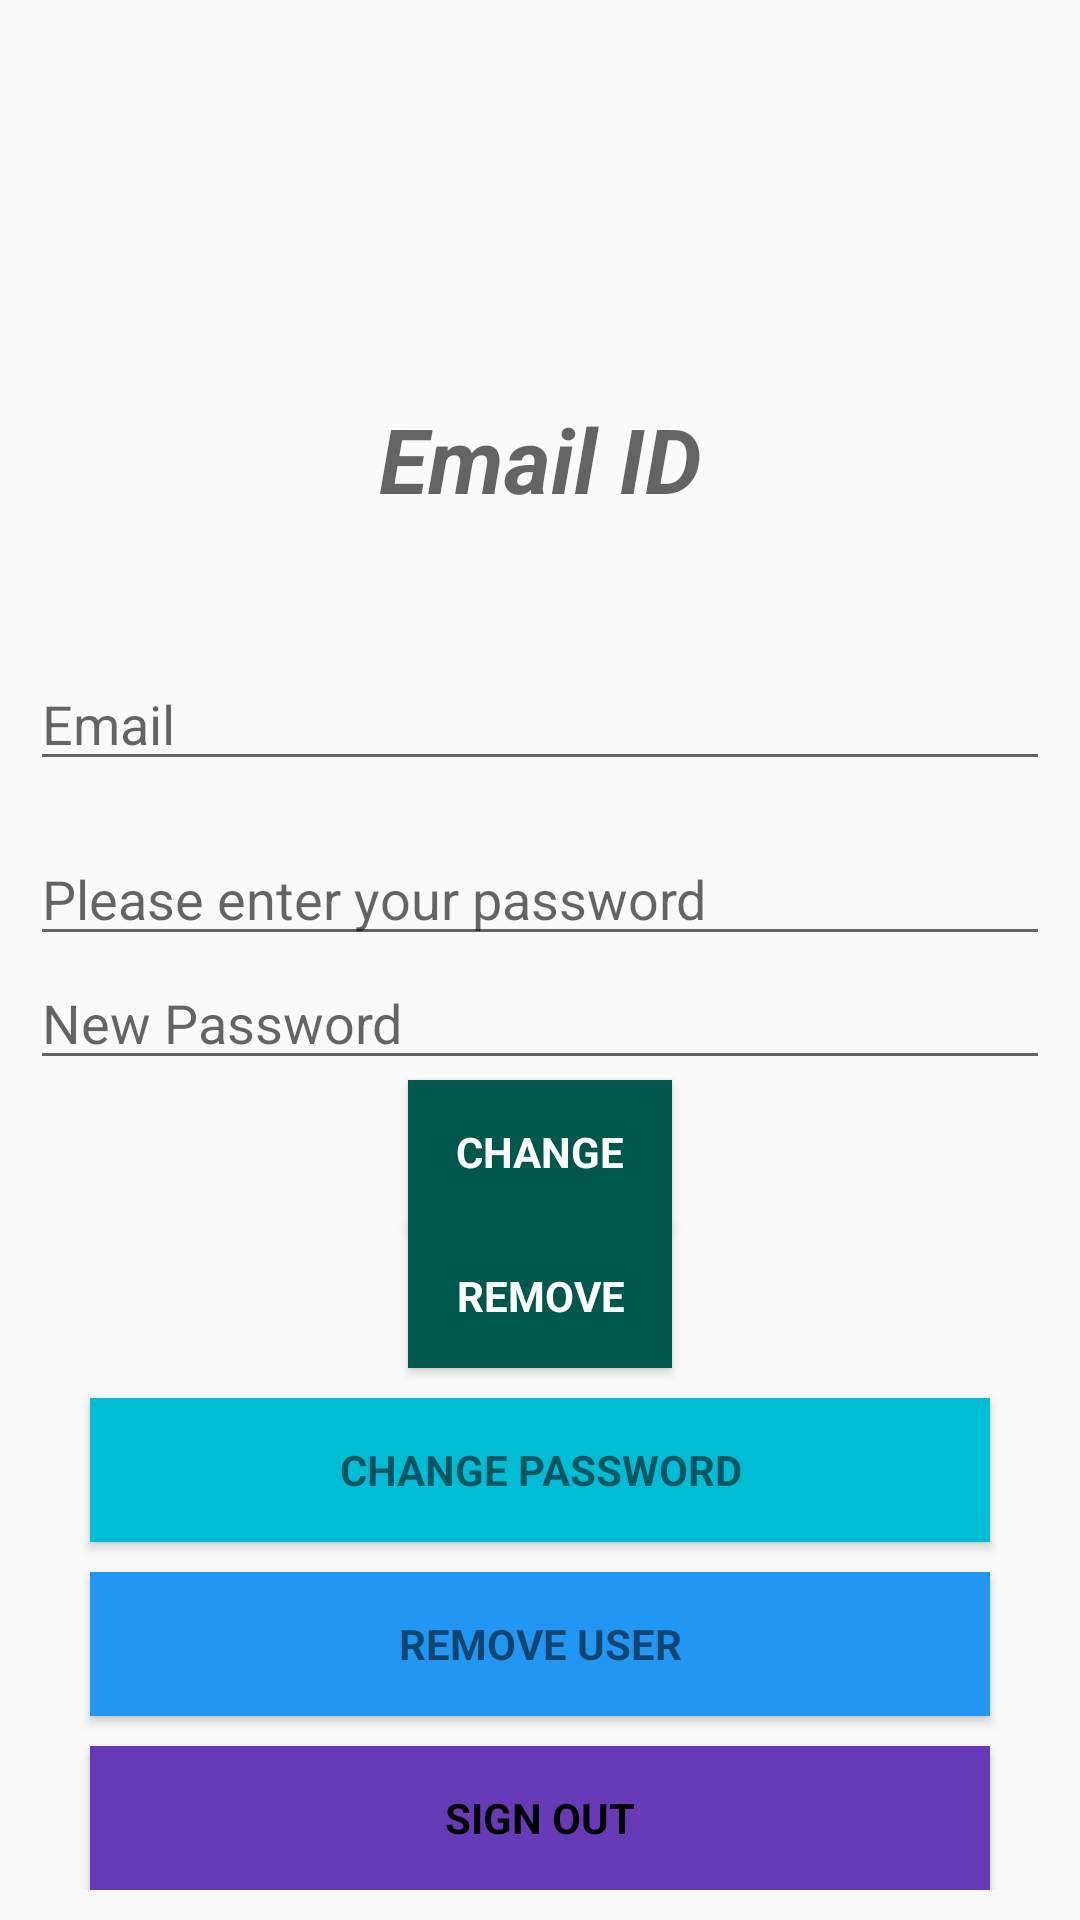

Layout XML and referenced resources for this Android screen:
<!-- AndroidManifest.xml: application theme AppTheme -->
<!-- res/layout/activity_settings.xml -->
<?xml version="1.0" encoding="utf-8"?>
<RelativeLayout xmlns:android="http://schemas.android.com/apk/res/android"
    xmlns:tools="http://schemas.android.com/tools"
    android:layout_width="match_parent"
    android:layout_height="match_parent"
    android:background="@drawable/gradient1"
    android:padding="10dp"
    tools:context=".Settings">


    <EditText
        android:id="@+id/old_email"
        android:layout_width="368dp"
        android:layout_height="wrap_content"
        android:hint="@string/hint_email"
        android:inputType="textEmailAddress"
        android:maxLines="1"
        tools:layout_editor_absoluteY="82dp"
        tools:layout_editor_absoluteX="8dp"
        android:layout_above="@+id/password"
        android:layout_centerHorizontal="true"
        android:layout_marginBottom="17dp" />

    <EditText
        android:id="@+id/password"
        android:layout_width="400dp"
        android:layout_height="wrap_content"
        android:focusableInTouchMode="true"
        android:hint="@string/prompt_password"
        android:imeActionId="@+id/login"
        android:imeOptions="actionUnspecified"
        android:inputType="textPassword"
        android:maxLines="1"
        tools:layout_editor_absoluteX="126dp"
        tools:layout_editor_absoluteY="125dp"
        android:layout_above="@+id/newPassword"
        android:layout_toEndOf="@+id/progressBar"
        android:layout_toRightOf="@+id/progressBar"
        tools:ignore="InvalidImeActionId" />

    <EditText
        android:id="@+id/newPassword"
        android:layout_width="400dp"
        android:layout_height="wrap_content"
        android:focusableInTouchMode="true"
        android:hint="@string/new_pass"
        android:imeActionId="@+id/login"
        android:imeOptions="actionUnspecified"
        android:inputType="textPassword"
        android:maxLines="1"
        tools:layout_editor_absoluteX="106dp"
        tools:layout_editor_absoluteY="168dp"
        android:layout_above="@+id/changePass"
        android:layout_alignParentStart="true"
        tools:ignore="InvalidImeActionId"
        android:layout_alignParentLeft="true" />

    <Button
        android:id="@+id/changePass"
        style="?android:textAppearanceSmall"
        android:layout_width="wrap_content"
        android:layout_height="wrap_content"
        android:background="@color/colorPrimaryDark"
        android:text="@string/btn_change"
        android:textColor="@android:color/white"
        android:textStyle="bold"
        tools:layout_editor_absoluteY="211dp"
        tools:layout_editor_absoluteX="199dp"
        android:layout_above="@+id/remove"
        android:layout_centerHorizontal="true" />

    <ProgressBar
        android:id="@+id/progressBar"
        android:layout_width="0dp"
        android:layout_height="0dp"
        android:visibility="gone"
        tools:layout_editor_absoluteY="0dp"
        tools:layout_editor_absoluteX="0dp" />

    <Button
        android:id="@+id/remove"
        style="?android:textAppearanceSmall"
        android:layout_width="wrap_content"
        android:layout_height="wrap_content"
        android:background="@color/colorPrimaryDark"
        android:text="@string/btn_remove"
        android:textColor="@android:color/white"
        android:textStyle="bold"
        tools:layout_editor_absoluteY="259dp"
        tools:layout_editor_absoluteX="199dp"
        android:layout_above="@+id/change_password_button"
        android:layout_alignStart="@+id/changePass"
        android:layout_alignLeft="@+id/changePass" />

    <Button
        android:layout_marginTop="10dp"
        android:id="@+id/change_password_button"
        style="?android:textAppearanceSmall"
        android:layout_width="300dp"
        android:background="#00BCD4"
        android:layout_height="wrap_content"
        android:text="@string/change_password"
        android:textStyle="bold"
        tools:layout_editor_absoluteX="42dp"
        tools:layout_editor_absoluteY="312dp"
        android:layout_above="@+id/remove_user_button"
        android:layout_alignStart="@+id/remove_user_button"
        android:layout_alignLeft="@+id/remove_user_button" />

    <Button

        android:layout_marginTop="10dp"
        android:background="#2196F3"
        android:id="@+id/remove_user_button"
        style="?android:textAppearanceSmall"
        android:layout_width="300dp"
        android:layout_height="wrap_content"
        android:text="@string/remove_user"
        android:textStyle="bold"
        tools:layout_editor_absoluteX="42dp"
        tools:layout_editor_absoluteY="408dp"
        android:layout_above="@+id/sign_out"
        android:layout_alignStart="@+id/sign_out"
        android:layout_alignLeft="@+id/sign_out" />

    <Button

        android:layout_marginTop="10dp"
        android:id="@+id/sign_out"
        style="?android:textAppearanceSmall"
        android:layout_width="300dp"
        android:layout_height="wrap_content"
        android:background="#673AB7"
        android:text="@string/btn_sign_out"
        android:textColor="#000"
        android:textStyle="bold"
        tools:layout_editor_absoluteX="42dp"
        tools:layout_editor_absoluteY="456dp"
        android:layout_alignParentBottom="true"
        android:layout_centerHorizontal="true" />

    <TextView
        android:id="@+id/useremail"
        android:textColor="#000"
        android:layout_width="match_parent"
        android:layout_height="wrap_content"
        android:layout_above="@+id/old_email"
        android:layout_centerHorizontal="true"
        android:layout_marginBottom="46dp"
        android:gravity="center"
        android:hint="@string/email_id"
        android:textSize="30sp"
        android:textStyle="bold|italic" />

</RelativeLayout>
<!-- resources referenced by this layout -->
<resources>
  <color name="colorPrimaryDark">#00574B</color>
  <string name="btn_change">Change</string>
  <string name="btn_remove">Remove</string>
  <string name="btn_sign_out">Sign Out</string>
  <string name="change_password">Change Password</string>
  <string name="email_id">Email ID</string>
  <string name="hint_email">Email</string>
  <string name="new_pass">New Password</string>
  <string name="prompt_password">Please enter your password</string>
  <string name="remove_user">Remove user</string>
  <style name="AppTheme" parent="Theme.AppCompat.Light.NoActionBar">
          
          <item name="colorPrimary">@color/colorPrimary</item>
          <item name="colorPrimaryDark">#1F7A22</item>
          <item name="colorAccent">@color/colorAccent</item>
      </style>
  <color name="colorPrimary">#008577</color>
  <color name="colorAccent">#FFC107</color>
</resources>
